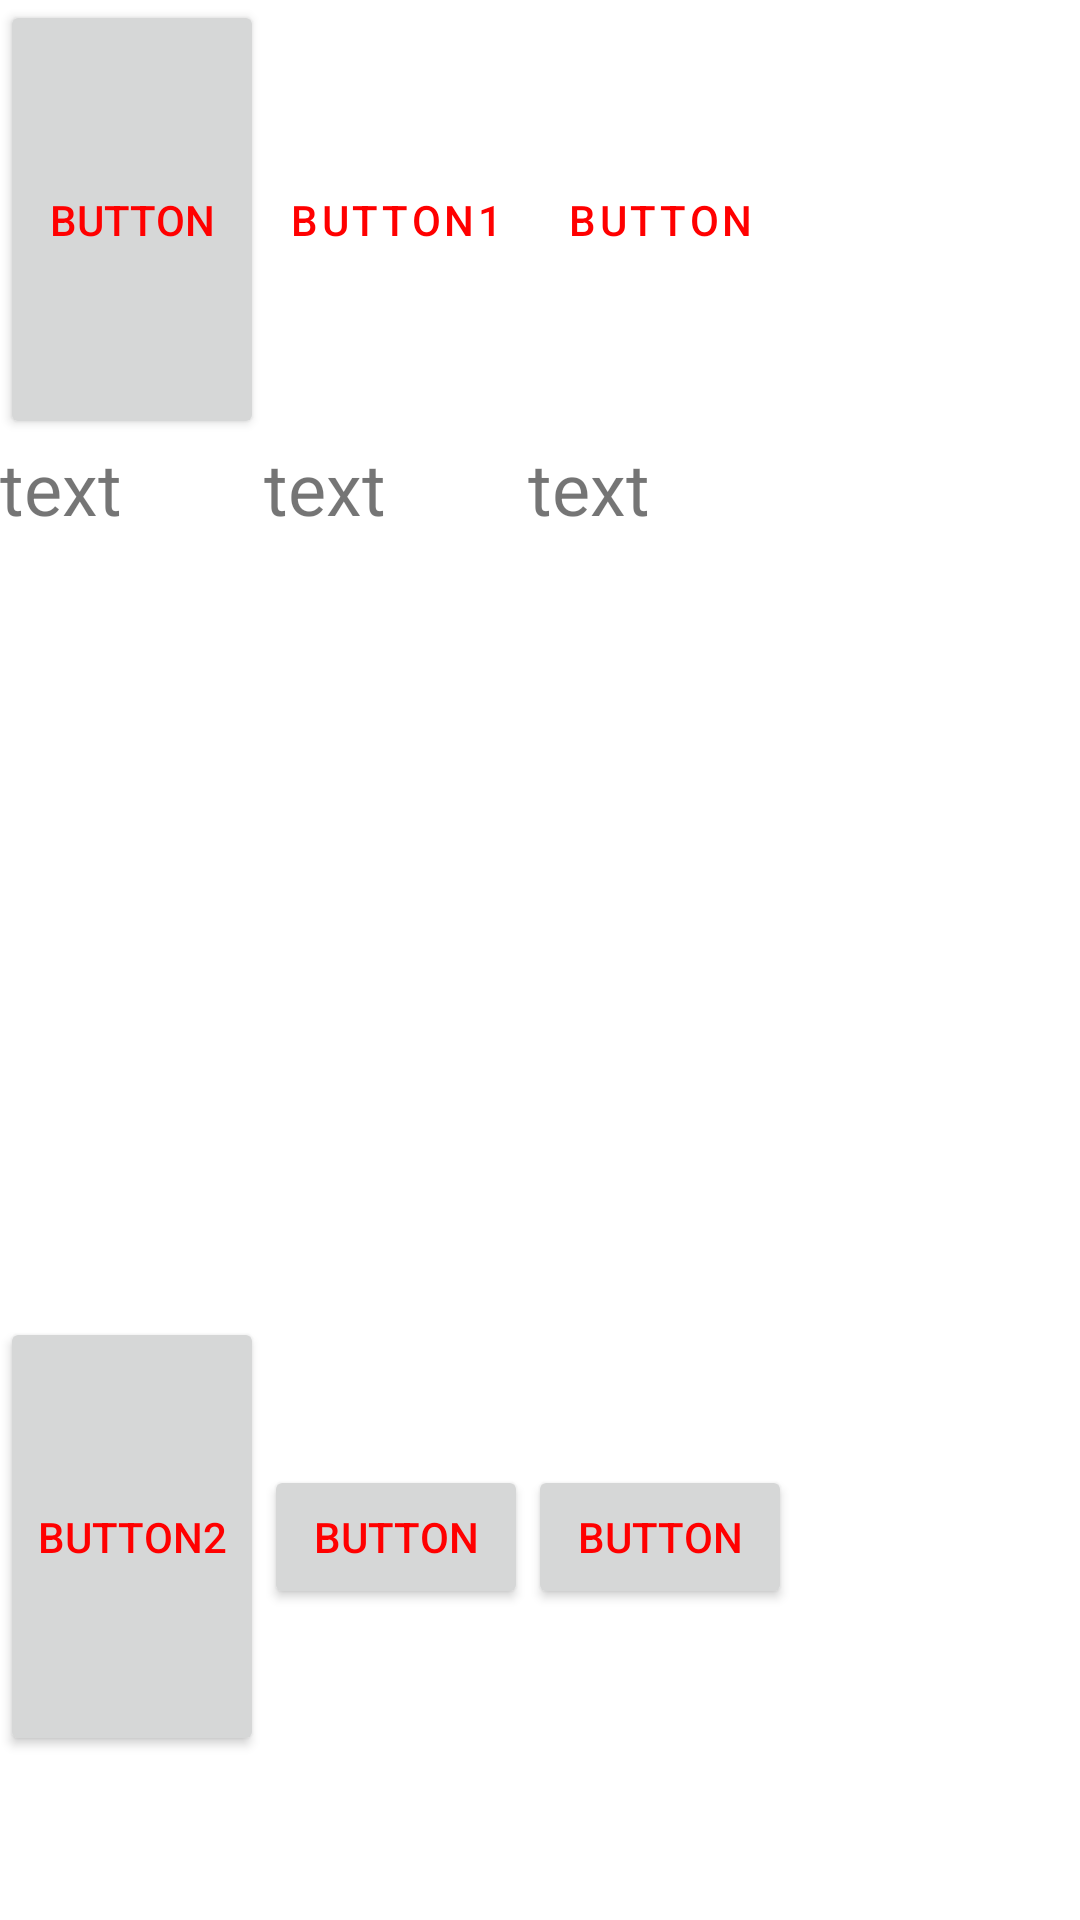

Here is an Android app screen rendered from its layout file. Give the layout XML and the strings, colors and styles it references.
<!-- AndroidManifest.xml: application theme Theme.XmlL -->
<!-- res/layout/activity_table.xml -->
<?xml version="1.0" encoding="utf-8"?>
<TableLayout xmlns:tools="http://schemas.android.com/tools"
    android:layout_width="match_parent"
    android:layout_height="match_parent"
    xmlns:android="http://schemas.android.com/apk/res/android" >

    <TableRow
        android:layout_width="match_parent"
        android:layout_height="match_parent">

        <Button
            android:layout_width="wrap_content"
            android:layout_height="146.2dp"
            android:text="@string/button"
            android:textColor="@color/red"
            tools:ignore="DuplicateSpeakableTextCheck" />
        <Button
            android:layout_width="wrap_content"
            android:layout_height="wrap_content"
            android:text="@string/button1"
            android:textColor="@color/red"
            style="?android:attr/buttonBarButtonStyle" />
        <Button
            android:layout_width="wrap_content"
            android:layout_height="wrap_content"
            android:text="@string/button"
            android:textColor="@color/red"
            style="?android:attr/buttonBarButtonStyle" />

    </TableRow>

    <TableRow
        android:layout_width="match_parent"
        android:layout_height="match_parent">
        <TextView
            android:layout_width="wrap_content"
            android:layout_height="146.2dp"
            android:text="@string/text"
            android:textSize="24sp"/>
        <TextView
            android:layout_width="wrap_content"
            android:layout_height="wrap_content"
            android:text="@string/text"
            android:textSize="24sp"/>
        <TextView
            android:layout_width="wrap_content"
            android:layout_height="wrap_content"
            android:text="@string/text"
            android:textSize="24sp"/>
    </TableRow>

    <TableRow
        android:layout_width="match_parent"
        android:layout_height="match_parent" >

        <ImageView
            android:layout_width="wrap_content"
            android:layout_height="146.2dp"
            android:src="@mipmap/ic_launcher"
            tools:ignore="ImageContrastCheck" />

        <ImageView
            android:layout_width="wrap_content"
            android:layout_height="wrap_content"
            android:src="@mipmap/ic_launcher"
            tools:ignore="ImageContrastCheck" />

        <ImageView
            android:layout_width="wrap_content"
            android:layout_height="wrap_content"
            android:contentDescription="TODO"
            android:src="@mipmap/ic_launcher"
            tools:ignore="ImageContrastCheck" />

    </TableRow>


    <TableRow
        android:layout_width="match_parent"
        android:layout_height="match_parent" >

        <Button
            android:layout_width="wrap_content"
            android:layout_height="146.2dp"
            android:text="@string/button2"
            android:textColor="@color/red" />

        <Button
            android:layout_width="wrap_content"
            android:layout_height="wrap_content"
            android:text="@string/button"
            android:textColor="@color/red"
            tools:ignore="DuplicateSpeakableTextCheck" />
        <Button
            android:layout_width="wrap_content"
            android:layout_height="wrap_content"
            android:text="@string/button"
            android:textColor="@color/red"/>

    </TableRow>

    <TableRow
        android:layout_width="match_parent"
        android:layout_height="match_parent" >

        <ImageView
            android:layout_width="wrap_content"
            android:layout_height="146.2dp"
            android:src="@mipmap/ic_launcher"
            tools:ignore="ImageContrastCheck" />

        <ImageView
            android:layout_width="wrap_content"
            android:layout_height="wrap_content"
            android:src="@mipmap/ic_launcher"
            tools:ignore="ImageContrastCheck" />

        <ImageView
            android:layout_width="wrap_content"
            android:layout_height="wrap_content"
            android:src="@mipmap/ic_launcher"
            tools:ignore="ImageContrastCheck"
            android:contentDescription="TODO" />

    </TableRow>

</TableLayout>
<!-- resources referenced by this layout -->
<resources>
  <color name="red">#FF0000</color>
  <string name="button">button</string>
  <string name="button1">button1</string>
  <string name="button2">button2</string>
  <string name="text">text</string>
  <style name="Theme.XmlL" parent="Theme.MaterialComponents.DayNight.DarkActionBar">
          
          <item name="colorPrimary">@color/grey</item>
          <item name="colorPrimaryVariant">@color/purple_700</item>
          <item name="colorOnPrimary">@color/red</item>
          
          <item name="colorSecondary">@color/teal_200</item>
          <item name="colorSecondaryVariant">@color/teal_700</item>
          <item name="colorOnSecondary">@color/black</item>
          
          <item name="android:statusBarColor" tools:targetApi="l">?attr/colorPrimaryVariant</item>
          
      </style>
  <color name="grey">#FF858585</color>
  <color name="purple_700">#FF3700B3</color>
  <color name="teal_200">#FF03DAC5</color>
  <color name="teal_700">#FF018786</color>
  <color name="black">#FF000000</color>
</resources>
